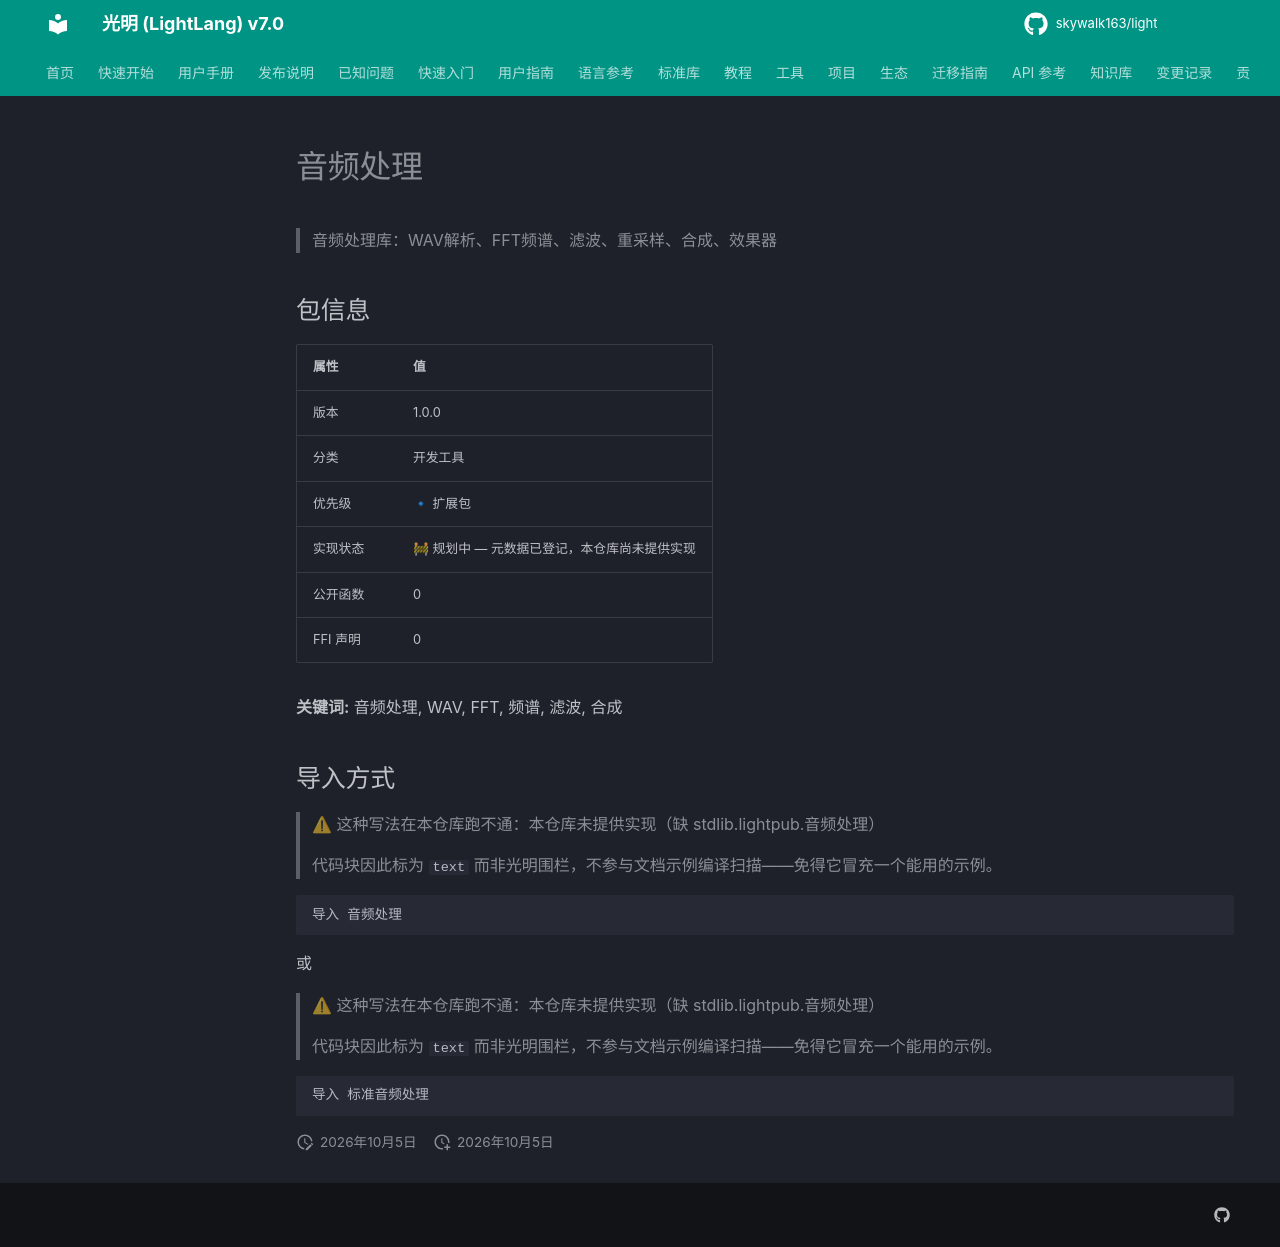

repository: skywalk163/light · page: lightpub/音频处理/index.html · generator: mkdocs

# 音频处理

> 音频处理库：WAV解析、FFT频谱、滤波、重采样、合成、效果器

## 包信息

| 属性 | 值 |
|------|-----|
| 版本 | 1.0.0 |
| 分类 | 开发工具 |
| 优先级 | 🔹 扩展包 |
| 实现状态 | 🚧 规划中 — 元数据已登记，本仓库尚未提供实现 |
| 公开函数 | 0 |
| FFI 声明 | 0 |

**关键词:** 音频处理, WAV, FFT, 频谱, 滤波, 合成

## 导入方式

> ⚠ 这种写法在本仓库跑不通：本仓库未提供实现（缺 stdlib.lightpub.音频处理）
>
> 代码块因此标为 `text` 而非光明围栏，不参与文档示例编译扫描——免得它冒充一个能用的示例。

```text
导入 音频处理
```

或

> ⚠ 这种写法在本仓库跑不通：本仓库未提供实现（缺 stdlib.lightpub.音频处理）
>
> 代码块因此标为 `text` 而非光明围栏，不参与文档示例编译扫描——免得它冒充一个能用的示例。

```text
导入 标准音频处理
```
